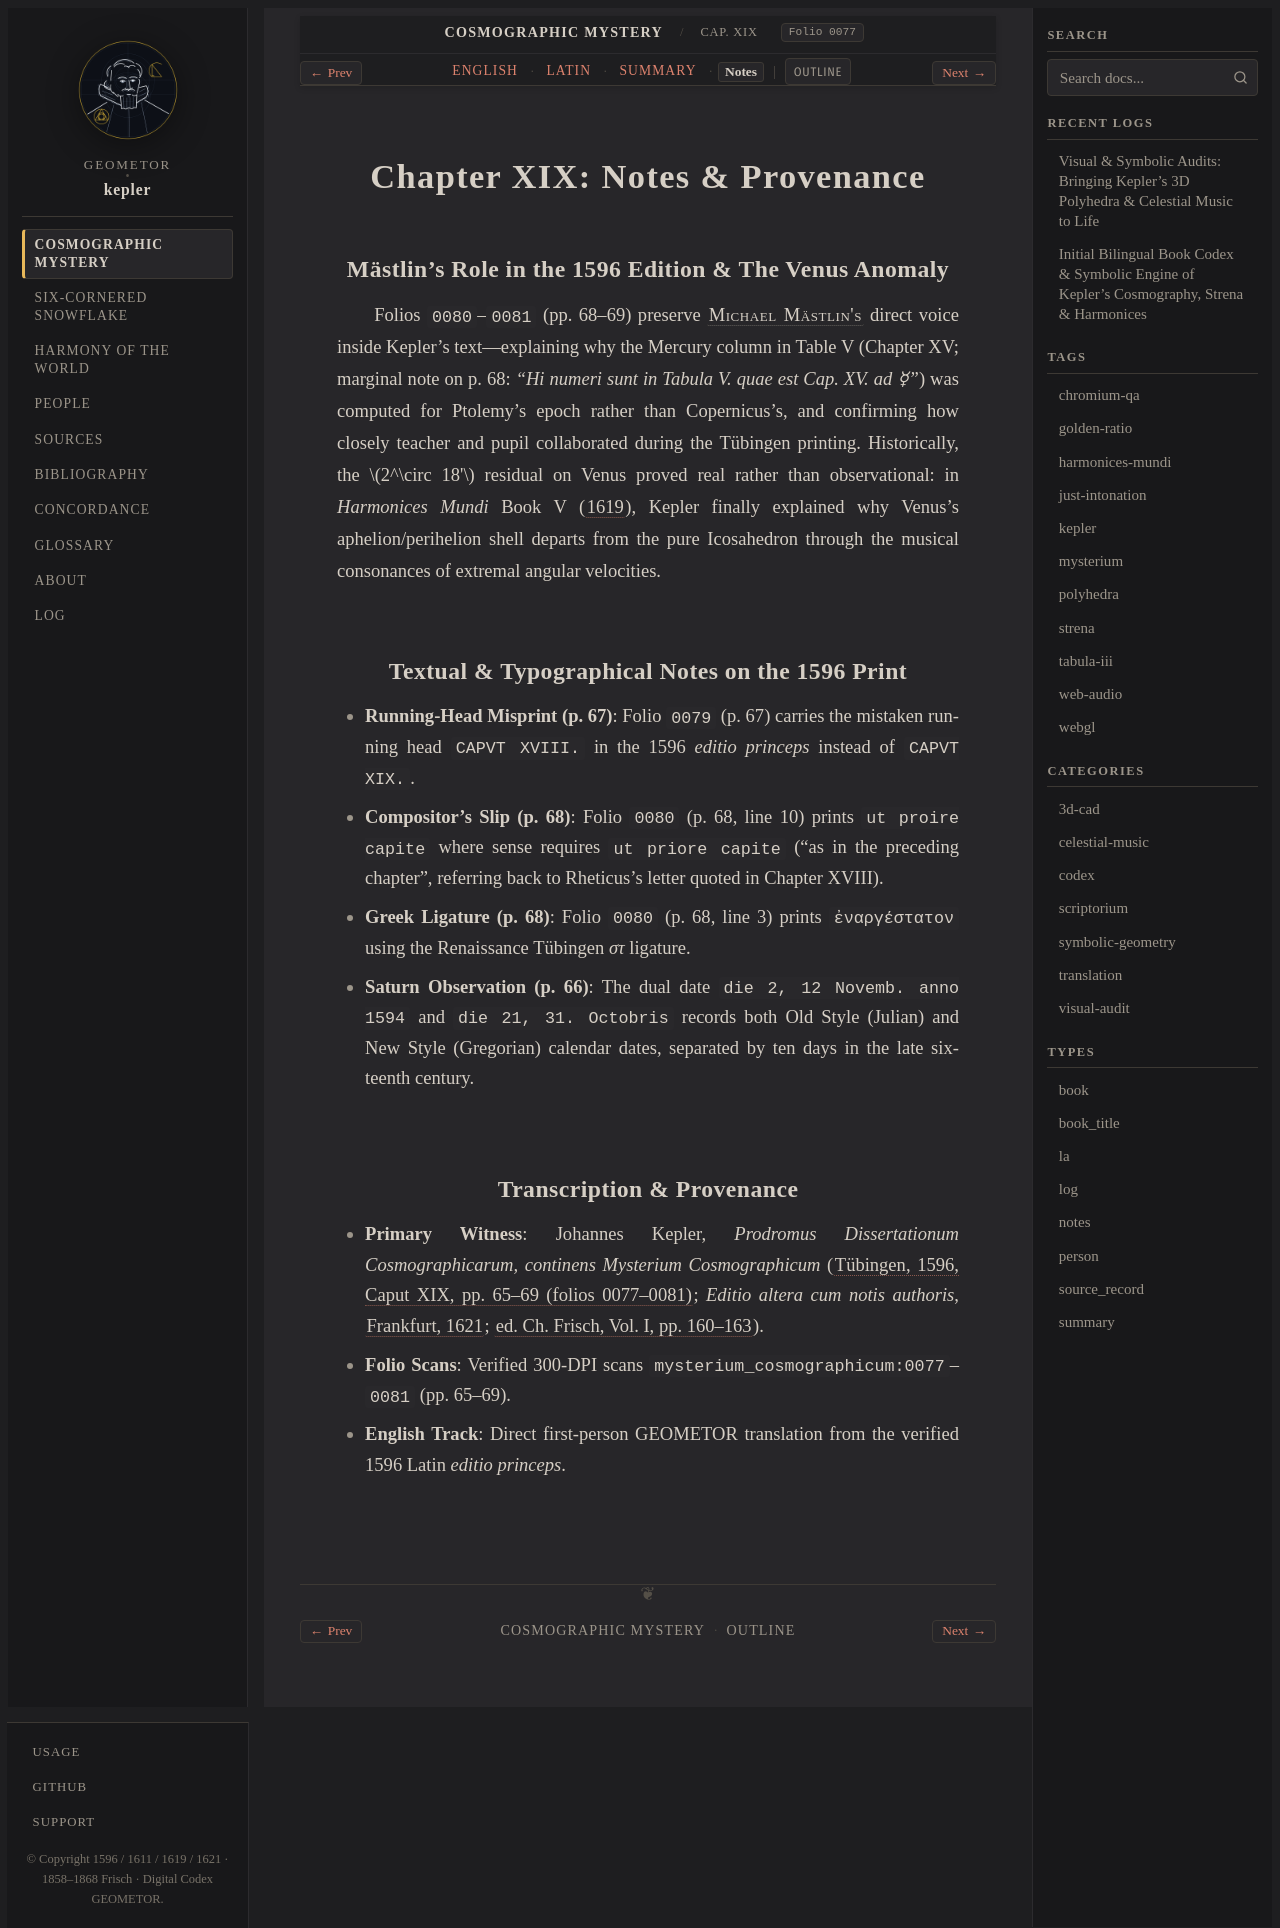

repository: geometor/kepler · page: mysterium_cosmographicum/cap_19/notes.html · generator: sphinx

:type: notes
:layout: book
:canonical_id: Cap. XIX
:order: 20
:folio: mysterium_cosmographicum:0077

.. _mc-cap_19-notes:

Chapter XIX: Notes & Provenance
===============================

Mästlin's Role in the 1596 Edition & The Venus Anomaly
------------------------------------------------------

Folios ``0080``–``0081`` (pp. 68–69) preserve :person:`Michael Mästlin's <maestlin>` direct voice inside Kepler's text—explaining why the Mercury column in Table V (Chapter XV; marginal note on p. 68: *"Hi numeri sunt in Tabula V. quae est Cap. XV. ad ☿"*) was computed for Ptolemy's epoch rather than Copernicus's, and confirming how closely teacher and pupil collaborated during the Tübingen printing. Historically, the :math:`2^\circ 18'` residual on Venus proved real rather than observational: in *Harmonices Mundi* Book V (:cite:`1619 <kepler:1619:hm>`), Kepler finally explained why Venus's aphelion/perihelion shell departs from the pure Icosahedron through the musical consonances of extremal angular velocities.

Textual & Typographical Notes on the 1596 Print
-----------------------------------------------

* **Running-Head Misprint (p. 67)**: Folio ``0079`` (p. 67) carries the mistaken running head ``CAPVT XVIII.`` in the 1596 *editio princeps* instead of ``CAPVT XIX.``.
* **Compositor's Slip (p. 68)**: Folio ``0080`` (p. 68, line 10) prints ``ut proire capite`` where sense requires ``ut priore capite`` ("as in the preceding chapter", referring back to Rheticus's letter quoted in Chapter XVIII).
* **Greek Ligature (p. 68)**: Folio ``0080`` (p. 68, line 3) prints ``ἐναργέστατον`` using the Renaissance Tübingen *στ* ligature.
* **Saturn Observation (p. 66)**: The dual date ``die 2, 12 Novemb. anno 1594`` and ``die 21, 31. Octobris`` records both Old Style (Julian) and New Style (Gregorian) calendar dates, separated by ten days in the late sixteenth century.

Transcription & Provenance
--------------------------

* **Primary Witness**: Johannes Kepler, *Prodromus Dissertationum Cosmographicarum, continens Mysterium Cosmographicum* (:cite:`Tübingen, 1596, Caput XIX, pp. 65–69 (folios 0077–0081) <kepler:1596:mc>`; *Editio altera cum notis authoris*, :cite:`Frankfurt, 1621 <kepler:1621:mc2>`; :cite:`ed. Ch. Frisch, Vol. I, pp. 160–163 <frisch:1858:v1>`).
* **Folio Scans**: Verified 300-DPI scans ``mysterium_cosmographicum:0077``–``0081`` (pp. 65–69).
* **English Track**: Direct first-person GEOMETOR translation from the verified 1596 Latin *editio princeps*.
